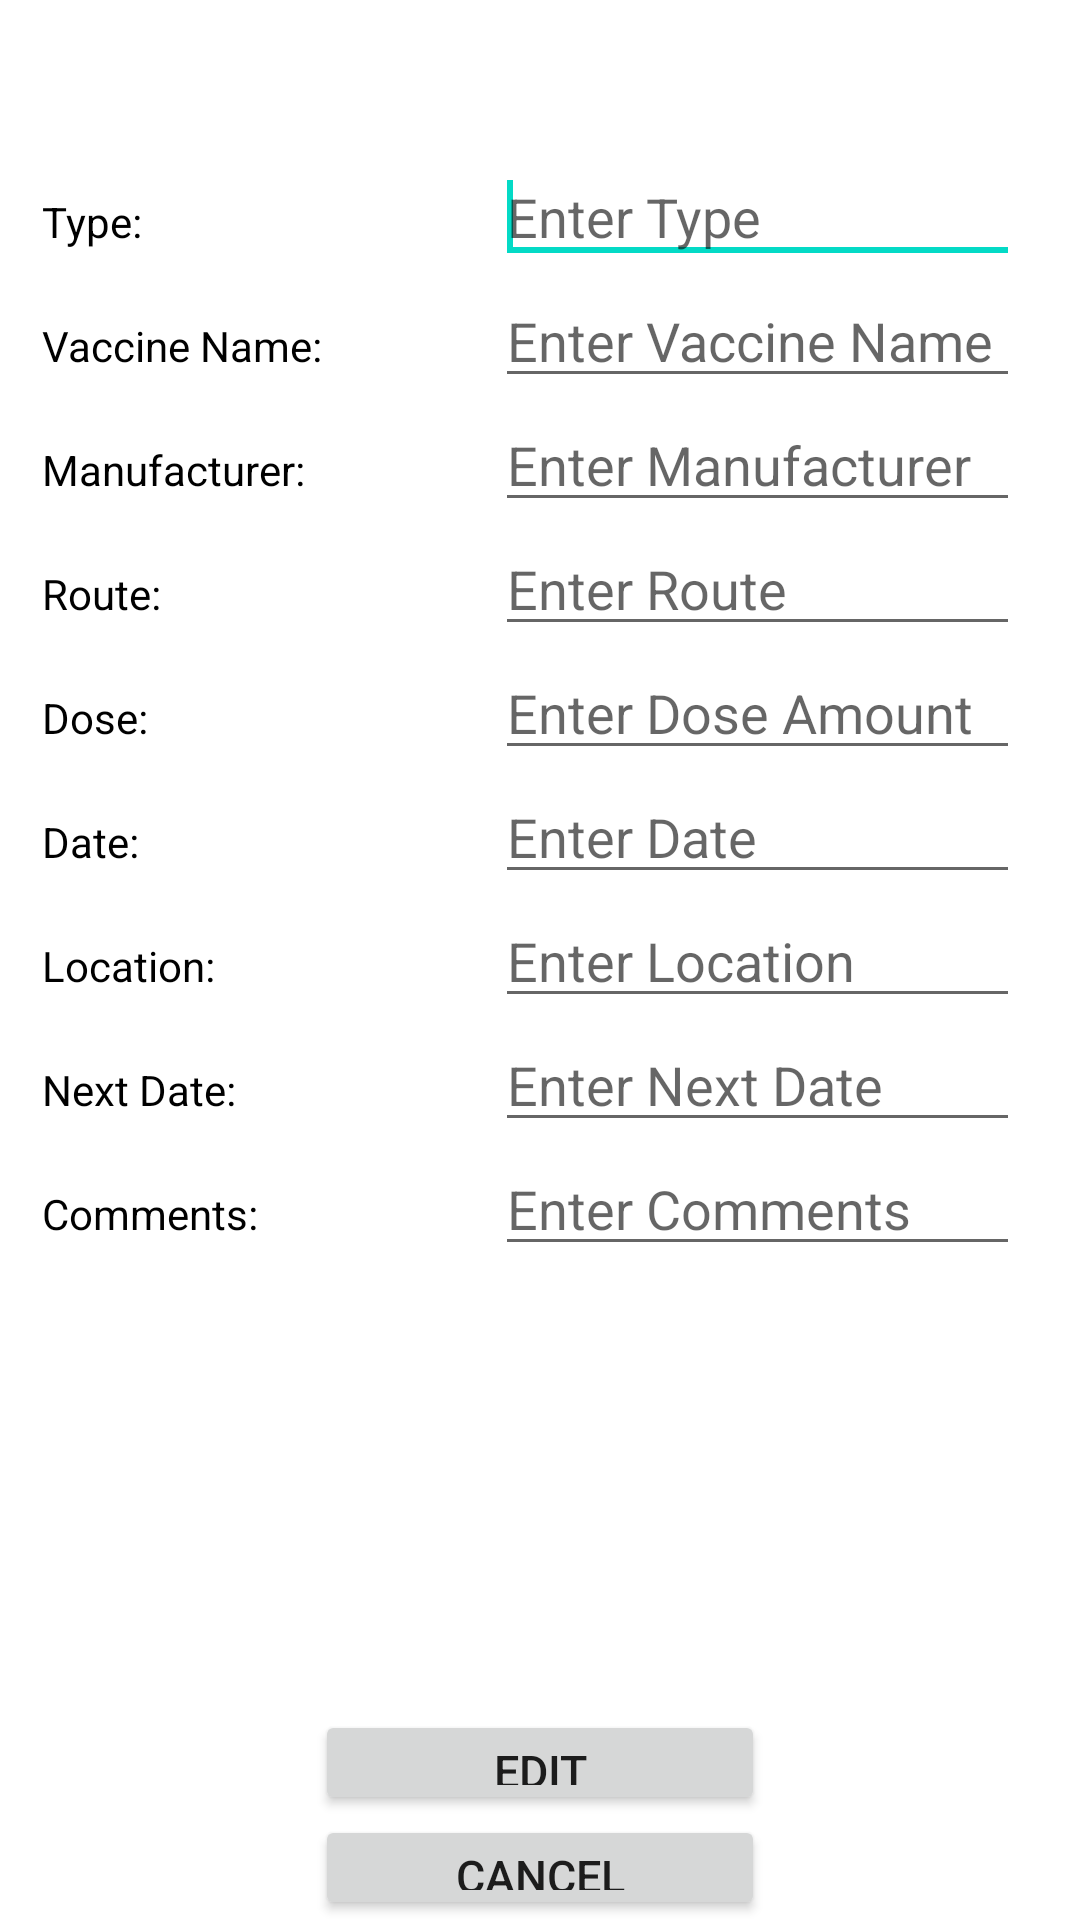

This screen was rendered from an Android layout file. Write that file and the resources it references.
<!-- AndroidManifest.xml: fallback theme Theme.MaterialComponents.DayNight.NoActionBar -->
<!-- res/layout/update_immunization.xml -->
<?xml version="1.0" encoding="utf-8"?>
<ScrollView
  xmlns:android="http://schemas.android.com/apk/res/android"
  android:layout_width="fill_parent"
  android:layout_height="fill_parent"
  android:fillViewport="true">

  <RelativeLayout
      android:layout_width="fill_parent"
      android:layout_height="wrap_content"
      android:background="#ffffff" >

      
      


      
      


      
      

      <LinearLayout
          android:id="@+id/header"
          android:layout_width="fill_parent"
          android:layout_height="wrap_content"
          android:layout_alignParentTop="true"
          android:layout_centerHorizontal="true"
          android:background="#ffffff"
          android:orientation="vertical"
          android:paddingBottom="5dip"
          android:paddingTop="5dip" >
      </LinearLayout>

      <Button
          android:id="@+id/edit_immunization"
          android:layout_width="150dp"
          android:layout_height="35dp"
          android:layout_above="@+id/cancel_edit_immunization"
          android:layout_centerHorizontal="true"
          android:text="Edit Immunization"
          android:textSize="15dp" />

      <Button
          android:id="@+id/cancel_edit_immunization"
          android:layout_width="150dp"
          android:layout_height="35dp"
          android:layout_alignLeft="@+id/edit_immunization"
          android:layout_alignParentBottom="true"
          android:text="Cancel"
          android:textSize="15dp" />

      <EditText
          android:id="@+id/edit_immunization_type"
          android:layout_width="175dp"
          android:layout_height="wrap_content"
          android:layout_alignParentRight="true"
          android:layout_below="@+id/header"
          android:layout_marginRight="20dp"
          android:layout_marginTop="40dp"
          android:ems="10"
          android:hint="Enter Type"
          android:singleLine="true" />

      <requestFocus
          android:layout_width="wrap_content"
          android:layout_height="wrap_content" />

      <EditText
          android:id="@+id/edit_immunization_vaccine_name"
          android:layout_width="wrap_content"
          android:layout_height="wrap_content"
          android:layout_alignLeft="@+id/edit_immunization_type"
          android:layout_alignRight="@+id/edit_immunization_type"
          android:layout_below="@+id/edit_immunization_type"
          android:ems="10"
          android:hint="Enter Vaccine Name"
          android:singleLine="true" />

      <EditText
          android:id="@+id/edit_immunization_manufacturer"
          android:layout_width="wrap_content"
          android:layout_height="wrap_content"
          android:layout_alignLeft="@+id/edit_immunization_vaccine_name"
          android:layout_alignRight="@+id/edit_immunization_vaccine_name"
          android:layout_below="@+id/edit_immunization_vaccine_name"
          android:ems="10"
          android:hint="Enter Manufacturer"
          android:singleLine="true" />

      <EditText
          android:id="@+id/edit_immunization_dose"
          android:layout_width="wrap_content"
          android:layout_height="wrap_content"
          android:layout_alignLeft="@+id/edit_immunization_route"
          android:layout_alignRight="@+id/edit_immunization_route"
          android:layout_below="@+id/edit_immunization_route"
          android:ems="10"
          android:hint="Enter Dose Amount"
          android:singleLine="true" />

      <EditText
          android:id="@+id/edit_immunization_route"
          android:layout_width="wrap_content"
          android:layout_height="wrap_content"
          android:layout_alignLeft="@+id/edit_immunization_manufacturer"
          android:layout_alignRight="@+id/edit_immunization_manufacturer"
          android:layout_below="@+id/edit_immunization_manufacturer"
          android:ems="10"
          android:hint="Enter Route"
          android:singleLine="true" />

      <TextView
          android:id="@+id/TextView01"
          android:layout_width="wrap_content"
          android:layout_height="wrap_content"
          android:layout_alignBaseline="@+id/edit_immunization_vaccine_name"
          android:layout_alignBottom="@+id/edit_immunization_vaccine_name"
          android:layout_alignLeft="@+id/textView1"
          android:text="Vaccine Name:"
          android:textColor="#000"
          android:textSize="14sp" />

      <TextView
          android:id="@+id/TextView02"
          android:layout_width="wrap_content"
          android:layout_height="wrap_content"
          android:layout_alignBaseline="@+id/edit_immunization_manufacturer"
          android:layout_alignBottom="@+id/edit_immunization_manufacturer"
          android:layout_alignLeft="@+id/TextView01"
          android:text="Manufacturer:"
          android:textColor="#000"
          android:textSize="14sp" />

      <TextView
          android:id="@+id/TextView03"
          android:layout_width="wrap_content"
          android:layout_height="wrap_content"
          android:layout_alignBaseline="@+id/edit_immunization_route"
          android:layout_alignBottom="@+id/edit_immunization_route"
          android:layout_alignLeft="@+id/TextView02"
          android:text="Route:"
          android:textColor="#000"
          android:textSize="14sp" />

      <TextView
          android:id="@+id/textView1"
          android:layout_width="wrap_content"
          android:layout_height="wrap_content"
          android:layout_alignBaseline="@+id/edit_immunization_type"
          android:layout_alignBottom="@+id/edit_immunization_type"
          android:layout_alignParentLeft="true"
          android:layout_marginLeft="14dp"
          android:text="Type:"
          android:textColor="#000"
          android:textSize="14sp" />

      <EditText
          android:id="@+id/edit_immunization_date"
          android:layout_width="wrap_content"
          android:layout_height="wrap_content"
          android:layout_alignLeft="@+id/edit_immunization_dose"
          android:layout_alignRight="@+id/edit_immunization_dose"
          android:layout_below="@+id/edit_immunization_dose"
          android:ems="10"
          android:hint="Enter Date"
          android:singleLine="true" />

      <EditText
          android:id="@+id/edit_immunization_location"
          android:layout_width="wrap_content"
          android:layout_height="wrap_content"
          android:layout_alignLeft="@+id/edit_immunization_date"
          android:layout_alignRight="@+id/edit_immunization_date"
          android:layout_below="@+id/edit_immunization_date"
          android:ems="10"
          android:hint="Enter Location"
          android:singleLine="true" />

      <EditText
          android:id="@+id/edit_immunization_next_date"
          android:layout_width="wrap_content"
          android:layout_height="wrap_content"
          android:layout_alignLeft="@+id/edit_immunization_location"
          android:layout_alignRight="@+id/edit_immunization_location"
          android:layout_below="@+id/edit_immunization_location"
          android:ems="10"
          android:hint="Enter Next Date"
          android:singleLine="true" />

      <EditText
          android:id="@+id/edit_immunization_comments"
          android:layout_width="wrap_content"
          android:layout_height="wrap_content"
          android:layout_alignLeft="@+id/edit_immunization_location"
          android:layout_alignRight="@+id/edit_immunization_next_date"
          android:layout_below="@+id/edit_immunization_next_date"
          android:ems="10"
          android:hint="Enter Comments"
          android:singleLine="true" />

      <TextView
          android:id="@+id/TextView04"
          android:layout_width="wrap_content"
          android:layout_height="wrap_content"
          android:layout_alignBaseline="@+id/edit_immunization_dose"
          android:layout_alignBottom="@+id/edit_immunization_dose"
          android:layout_alignLeft="@+id/TextView03"
          android:text="Dose:"
          android:textColor="#000"
          android:textSize="14sp" />

      <TextView
          android:id="@+id/TextView05"
          android:layout_width="wrap_content"
          android:layout_height="wrap_content"
          android:layout_alignBaseline="@+id/edit_immunization_date"
          android:layout_alignBottom="@+id/edit_immunization_date"
          android:layout_alignLeft="@+id/TextView04"
          android:text="Date:"
          android:textColor="#000"
          android:textSize="14sp" />

      <TextView
          android:id="@+id/TextView06"
          android:layout_width="wrap_content"
          android:layout_height="wrap_content"
          android:layout_alignBaseline="@+id/edit_immunization_location"
          android:layout_alignBottom="@+id/edit_immunization_location"
          android:layout_alignLeft="@+id/TextView05"
          android:text="Location:"
          android:textColor="#000"
          android:textSize="14sp" />

      <TextView
          android:id="@+id/TextView07"
          android:layout_width="wrap_content"
          android:layout_height="wrap_content"
          android:layout_alignBaseline="@+id/edit_immunization_next_date"
          android:layout_alignBottom="@+id/edit_immunization_next_date"
          android:layout_alignLeft="@+id/TextView06"
          android:text="Next Date:"
          android:textColor="#000"
          android:textSize="14sp" />

      <TextView
          android:id="@+id/TextView08"
          android:layout_width="wrap_content"
          android:layout_height="wrap_content"
          android:layout_alignBaseline="@+id/edit_immunization_comments"
          android:layout_alignBottom="@+id/edit_immunization_comments"
          android:layout_alignLeft="@+id/TextView07"
          android:text="Comments:"
          android:textColor="#000"
          android:textSize="14sp" />

  </RelativeLayout>

</ScrollView>
<!-- resources referenced by this layout -->
<resources>

</resources>
